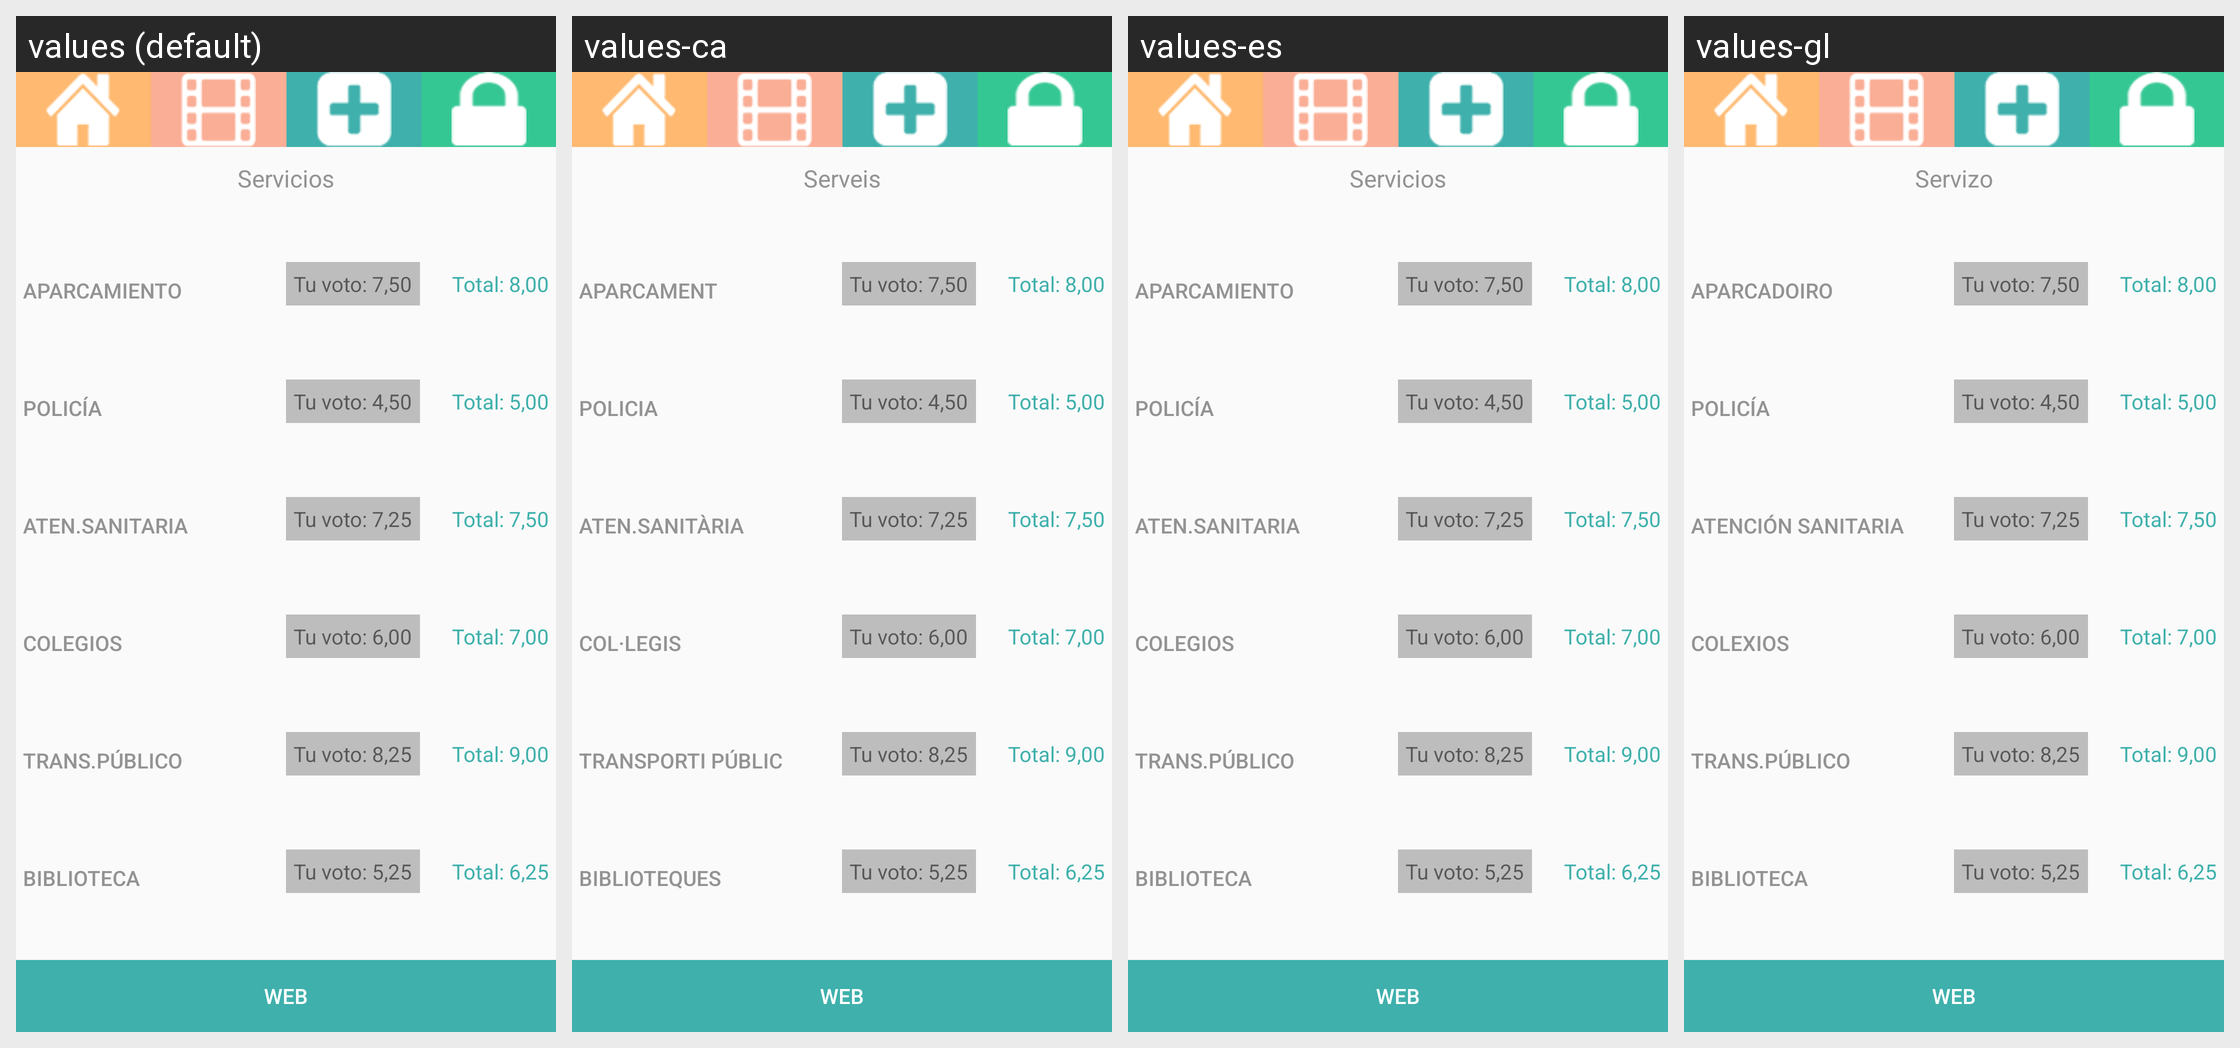

For this localized Android screen grid, give each drawn string resource with its value in every locale shown.
Android screen res/layout/activity_servicios_.xml rendered under 4 locales, left to right: values (default), values-ca, values-es, values-gl. Device: Nexus 5 (rendered at 1080×1920; each locale shown at half size, 540×960, under a caption strip naming it); theme AppTheme.
Other locales in the repository, not shown: values-en, values-eu.
Strings drawn on this screen, with the default value and each locale's value (text and hints the layout hard-codes, and strings that could not be matched under every locale, appear in the picture but are not listed):

tit_servicios
  values: Servicios
  values-ca: Serveis
  values-es: Servicios
  values-gl: Servizo

ser_txt_parking
  values: Aparcamiento
  values-ca: Aparcament
  values-es: Aparcamiento
  values-gl: Aparcadoiro

ser_txt_policia
  values: Policía
  values-ca: Policia
  values-es: Policía
  values-gl: Policía

ser_txt_centros_salud
  values: Aten.Sanitaria
  values-ca: Aten.Sanitària
  values-es: Aten.Sanitaria
  values-gl: Atención Sanitaria

ser_txt_colegios
  values: Colegios
  values-ca: Col·legis
  values-es: Colegios
  values-gl: Colexios

ser_txt_transporte_publico
  values: Trans.Público
  values-ca: Transporti públic
  values-es: Trans.Público
  values-gl: Trans.Público

ser_txt_biblioteca
  values: Biblioteca
  values-ca: Biblioteques
  values-es: Biblioteca
  values-gl: Biblioteca
